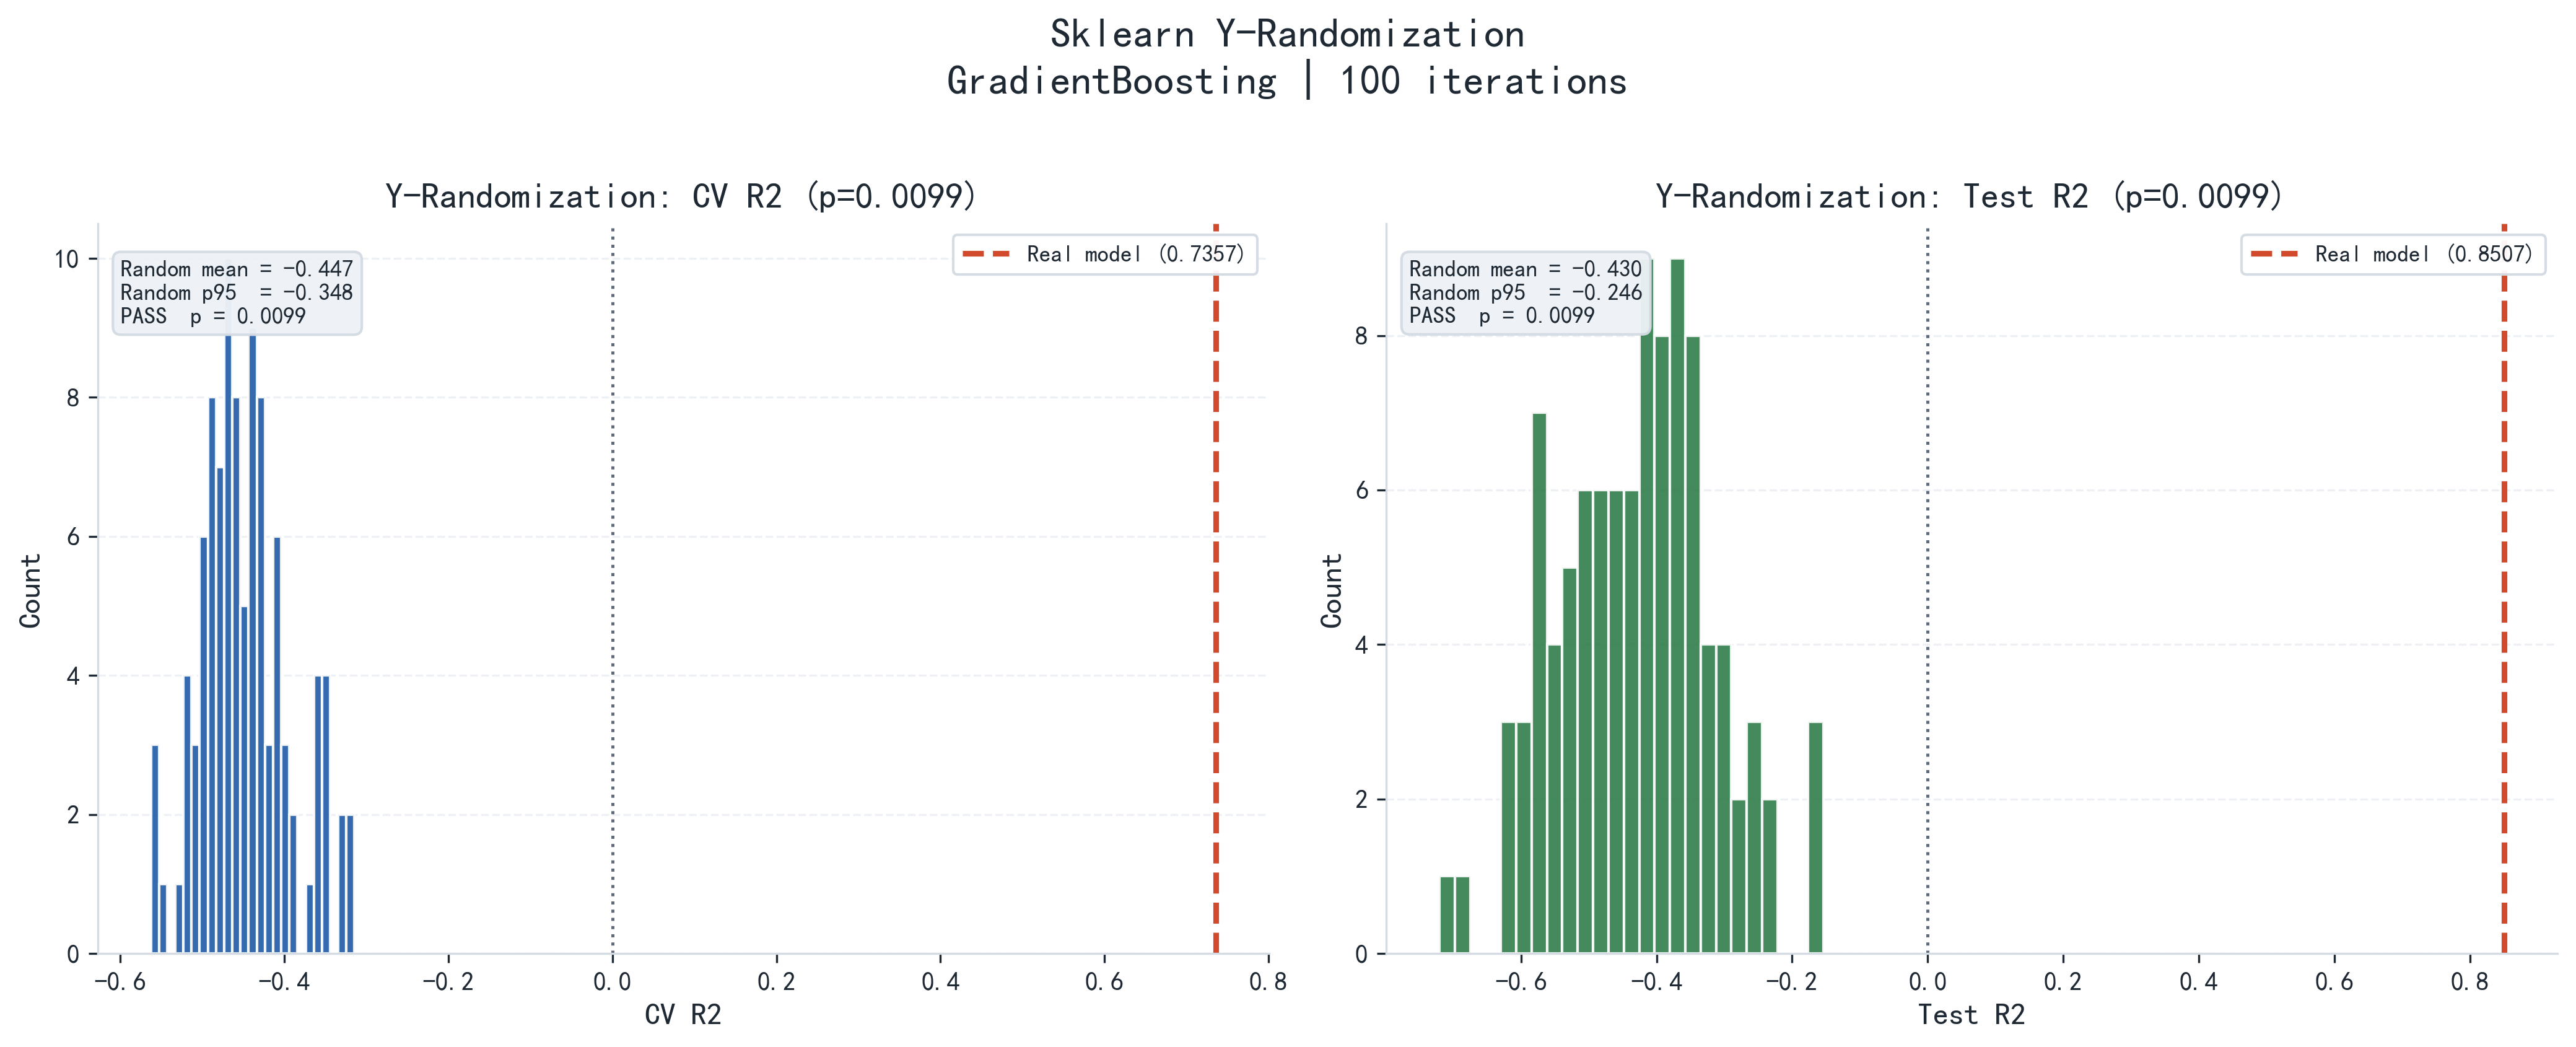

The data file committed next to this chart (first rows):
iteration, cv_r2, test_r2, real_cv_r2, real_test_r2
1, -0.3865, -0.3732, 0.7357, 0.8507
2, -0.4419, -0.3515, 0.7357, 0.8507
3, -0.321, -0.5704, 0.7357, 0.8507
4, -0.4689, -0.2878, 0.7357, 0.8507
5, -0.4752, -0.3644, 0.7357, 0.8507
6, -0.4732, -0.4243, 0.7357, 0.8507
7, -0.4296, -0.5374, 0.7357, 0.8507
8, -0.3582, -0.1679, 0.7357, 0.8507
9, -0.4349, -0.5287, 0.7357, 0.8507
10, -0.5273, -0.4082, 0.7357, 0.8507
11, -0.498, -0.385, 0.7357, 0.8507
12, -0.4703, -0.498, 0.7357, 0.8507
13, -0.4716, -0.5136, 0.7357, 0.8507
14, -0.4798, -0.3796, 0.7357, 0.8507
15, -0.496, -0.5439, 0.7357, 0.8507
16, -0.4348, -0.3118, 0.7357, 0.8507
17, -0.4347, -0.3177, 0.7357, 0.8507
18, -0.3476, -0.3764, 0.7357, 0.8507
19, -0.455, -0.3006, 0.7357, 0.8507
20, -0.4574, -0.3658, 0.7357, 0.8507
21, -0.4016, -0.3494, 0.7357, 0.8507
22, -0.4328, -0.4194, 0.7357, 0.8507
23, -0.3895, -0.3817, 0.7357, 0.8507
24, -0.4542, -0.4092, 0.7357, 0.8507
25, -0.35, -0.3985, 0.7357, 0.8507
26, -0.3313, -0.557, 0.7357, 0.8507
27, -0.4638, -0.2602, 0.7357, 0.8507
28, -0.4696, -0.3644, 0.7357, 0.8507
29, -0.5627, -0.5127, 0.7357, 0.8507
30, -0.4096, -0.3406, 0.7357, 0.8507
31, -0.4381, -0.4233, 0.7357, 0.8507
32, -0.4071, -0.4242, 0.7357, 0.8507
33, -0.4321, -0.4497, 0.7357, 0.8507
34, -0.4579, -0.6797, 0.7357, 0.8507
35, -0.5604, -0.3571, 0.7357, 0.8507
36, -0.4794, -0.5811, 0.7357, 0.8507
37, -0.5152, -0.6215, 0.7357, 0.8507
38, -0.4928, -0.5911, 0.7357, 0.8507
39, -0.4179, -0.3557, 0.7357, 0.8507
40, -0.3721, -0.5015, 0.7357, 0.8507
41, -0.4835, -0.4221, 0.7357, 0.8507
42, -0.3638, -0.5832, 0.7357, 0.8507
43, -0.4611, -0.5286, 0.7357, 0.8507
44, -0.428, -0.3934, 0.7357, 0.8507
45, -0.3485, -0.3535, 0.7357, 0.8507
46, -0.5045, -0.4022, 0.7357, 0.8507
47, -0.4468, -0.3981, 0.7357, 0.8507
48, -0.4164, -0.4004, 0.7357, 0.8507
49, -0.5205, -0.2921, 0.7357, 0.8507
50, -0.5103, -0.5816, 0.7357, 0.8507
51, -0.4158, -0.4478, 0.7357, 0.8507
52, -0.4393, -0.4638, 0.7357, 0.8507
53, -0.4126, -0.5162, 0.7357, 0.8507
54, -0.4481, -0.4348, 0.7357, 0.8507
55, -0.494, -0.3717, 0.7357, 0.8507
56, -0.4757, -0.477, 0.7357, 0.8507
57, -0.4863, -0.4849, 0.7357, 0.8507
58, -0.4673, -0.1535, 0.7357, 0.8507
59, -0.4072, -0.2393, 0.7357, 0.8507
60, -0.3626, -0.4455, 0.7357, 0.8507
... 40 more rows
